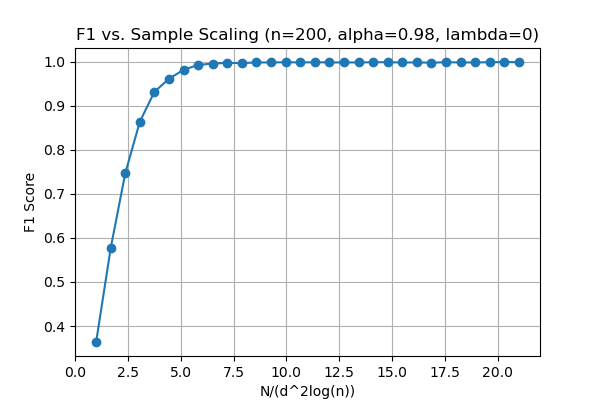

Values plotted in this chart, from the file beside it:
sample_scaling, F1
1.0, 0.3637
1.69, 0.577
2.379, 0.7472
3.069, 0.864
3.759, 0.9319
4.448, 0.9614
5.138, 0.9818
5.828, 0.9928
6.517, 0.9959
7.207, 0.9974
7.897, 0.9969
8.586, 0.9985
9.276, 0.9985
9.966, 0.999
10.66, 0.9985
11.34, 0.999
12.03, 0.9985
12.72, 0.9985
13.41, 0.9985
14.1, 0.999
14.79, 0.999
15.48, 0.9985
16.17, 0.9985
16.86, 0.9979
17.55, 0.999
18.24, 0.9985
18.93, 0.9985
19.62, 0.999
20.31, 0.9995
21.0, 0.999
